Run: headless pygame with SDL's dummy video driver; simulated clock (each Clock.tick advances the game by its frame time, no real sleeping); random seed 0; keys injected as events and as key.get_pressed() state; no mouse input.
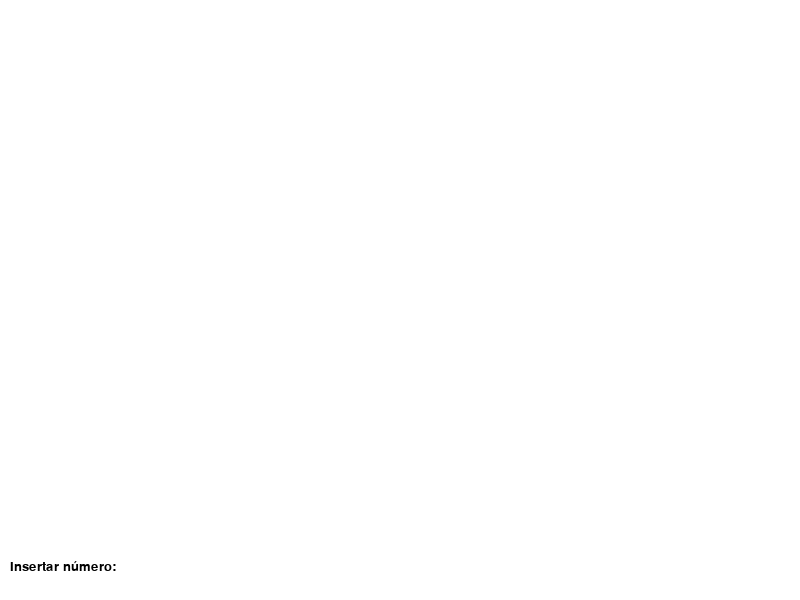
Frame 1 of 4 · flips 1–60 · no input
Frame 2 of 4 · flips 61–180 · tapped SPACE, RETURN · held RIGHT (→), D · screen unchanged from frame 1, image omitted
Frame 3 of 4 · flips 181–300 · held DOWN (↓), S · screen unchanged from frame 2, image omitted
Frame 4 of 4 · flips 301–420 · held LEFT (←), A, UP (↑), W · screen unchanged from frame 3, image omitted

The pygame program that drew these frames:

import pygame
import math
import sys

# Inicializa pygame
pygame.init()

# Definir los colores
WHITE = (255, 255, 255)
BLACK = (0, 0, 0)
BLUE = (0, 0, 255)

# Crear la ventana
width, height = 800, 600
screen = pygame.display.set_mode((width, height))
pygame.display.set_caption("Árbol AVL en Pygame")

# Inicializa la fuente para el texto
pygame.font.init()
font = pygame.font.SysFont('Arial', 20)

# Clase para representar un nodo del árbol
class TreeNode:
    def __init__(self, value):
        self.value = value
        self.left = None
        self.right = None
        self.height = 1

# Clase para manejar un árbol AVL
class AVLTree:
    def get_height(self, node):
        if not node:
            return 0
        return node.height

    def get_balance(self, node):
        if not node:
            return 0
        return self.get_height(node.left) - self.get_height(node.right)

    def rotate_right(self, y):
        x = y.left
        T2 = x.right

        # Rotación
        x.right = y
        y.left = T2

        # Actualizar alturas
        y.height = 1 + max(self.get_height(y.left), self.get_height(y.right))
        x.height = 1 + max(self.get_height(x.left), self.get_height(x.right))

        return x

    def rotate_left(self, x):
        y = x.right
        T2 = y.left

        # Rotación
        y.left = x
        x.right = T2

        # Actualizar alturas
        x.height = 1 + max(self.get_height(x.left), self.get_height(x.right))
        y.height = 1 + max(self.get_height(y.left), self.get_height(y.right))

        return y

    def insert(self, node, value):
        if not node:
            return TreeNode(value)

        if value < node.value:
            node.left = self.insert(node.left, value)
        elif value > node.value:
            node.right = self.insert(node.right, value)
        else:
            return node

        # Actualizar la altura del ancestro
        node.height = 1 + max(self.get_height(node.left), self.get_height(node.right))

        # Obtener el balance del ancestro
        balance = self.get_balance(node)

        # Balancear el nodo si está desbalanceado
        if balance > 1 and value < node.left.value:
            return self.rotate_right(node)
        if balance < -1 and value > node.right.value:
            return self.rotate_left(node)
        if balance > 1 and value > node.left.value:
            node.left = self.rotate_left(node.left)
            return self.rotate_right(node)
        if balance < -1 and value < node.right.value:
            node.right = self.rotate_right(node.right)
            return self.rotate_left(node)

        return node

# Función para dibujar el árbol
def draw_tree(screen, node, x, y, angle, depth, max_depth, length=100):
    if node is None or depth > max_depth:
        return

    # Ajustar la longitud de las ramas para cada nivel
    branch_length = length / (depth + 1)

    # Calcular las posiciones de los hijos en diagonal
    left_x = x - branch_length * math.cos(math.radians(angle + 30))
    left_y = y + branch_length * math.sin(math.radians(angle + 30))
    right_x = x + branch_length * math.cos(math.radians(angle + 30))
    right_y = y + branch_length * math.sin(math.radians(angle + 30))

    # Dibuja las líneas entre los nodos (las ramas)
    if node.left:
        pygame.draw.line(screen, BLACK, (x, y), (left_x, left_y), 2)
        draw_tree(screen, node.left, left_x, left_y, angle + 30, depth + 1, max_depth, length)

    if node.right:
        pygame.draw.line(screen, BLACK, (x, y), (right_x, right_y), 2)
        draw_tree(screen, node.right, right_x, right_y, angle + 30, depth + 1, max_depth, length)

    # Dibuja el nodo como un círculo
    pygame.draw.circle(screen, BLUE, (int(x), int(y)), 20)
    text = font.render(str(node.value), True, WHITE)
    screen.blit(text, (int(x) - 10, int(y) - 10))

# Crear y llenar el árbol AVL
avl_tree = AVLTree()
root = None

# Variables para el control del árbol y la inserción de nuevos números
max_depth = 5
input_value = ""  # Para capturar el número que el usuario desea insertar

# Bucle principal del programa
running = True
while running:
    # Rellena la pantalla de blanco
    screen.fill(WHITE)

    # Dibujar el árbol centrado en la pantalla, con la raíz arriba
    if root:
        draw_tree(screen, root, width // 2, 50, 0, 0, max_depth)

    # Mostrar la entrada del número
    input_text = font.render(f"Insertar número: {input_value}", True, BLACK)
    screen.blit(input_text, (10, height - 40))

    # Actualiza la pantalla
    pygame.display.flip()

    # Manejo de eventos
    for event in pygame.event.get():
        if event.type == pygame.QUIT:
            running = False

        # Captura el input del teclado para insertar un nuevo número
        if event.type == pygame.KEYDOWN:
            if event.key == pygame.K_BACKSPACE:
                input_value = input_value[:-1]  # Borra el último carácter
            elif event.key == pygame.K_RETURN:
                if input_value.isdigit():
                    # Inserta el número en el árbol AVL y actualiza la raíz
                    root = avl_tree.insert(root, int(input_value))  # Actualiza la raíz aquí
                    input_value = ""  # Limpia el input después de la inserción
            elif event.unicode.isdigit():
                input_value += event.unicode  # Agrega el número a la cadena de entrada

# Salir de pygame
pygame.quit()
